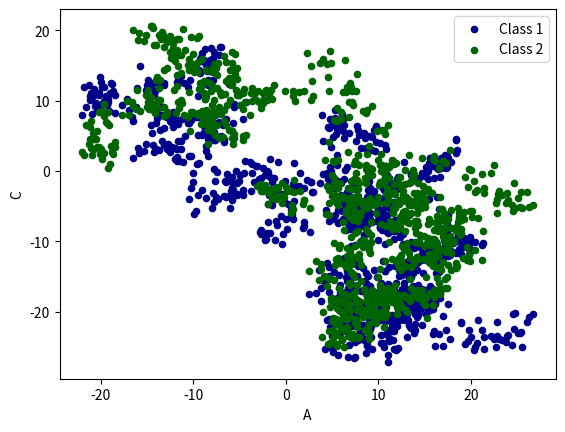

Recreate this plot in Python.
import pandas as pd
import numpy as np
import matplotlib.pyplot as plt

# Series
data = pd.Series(np.random.randn(1000), index=np.arange(1000))
print(data)
data = data.cumsum()
print(data)
print("------------------------------------------------")
# DataFrame
data = pd.DataFrame(np.random.randn(1000, 4),
                    index=np.arange(1000),
                    columns=list("ABCD"))
print(data)
print("------------------------------------------------")
data = data.cumsum()
print(data)
# plot methods:
#'bar', 'hist', 'box', 'kde', 'area', 'scatter', 'hexbin', 'pie'
#data.plot()
ax = data.plot.scatter(x='A', y='B', color='DarkBlue', label='Class 1')
data.plot.scatter(x='A', y='C', color='DarkGreen', label='Class 2', ax=ax)
plt.show()
